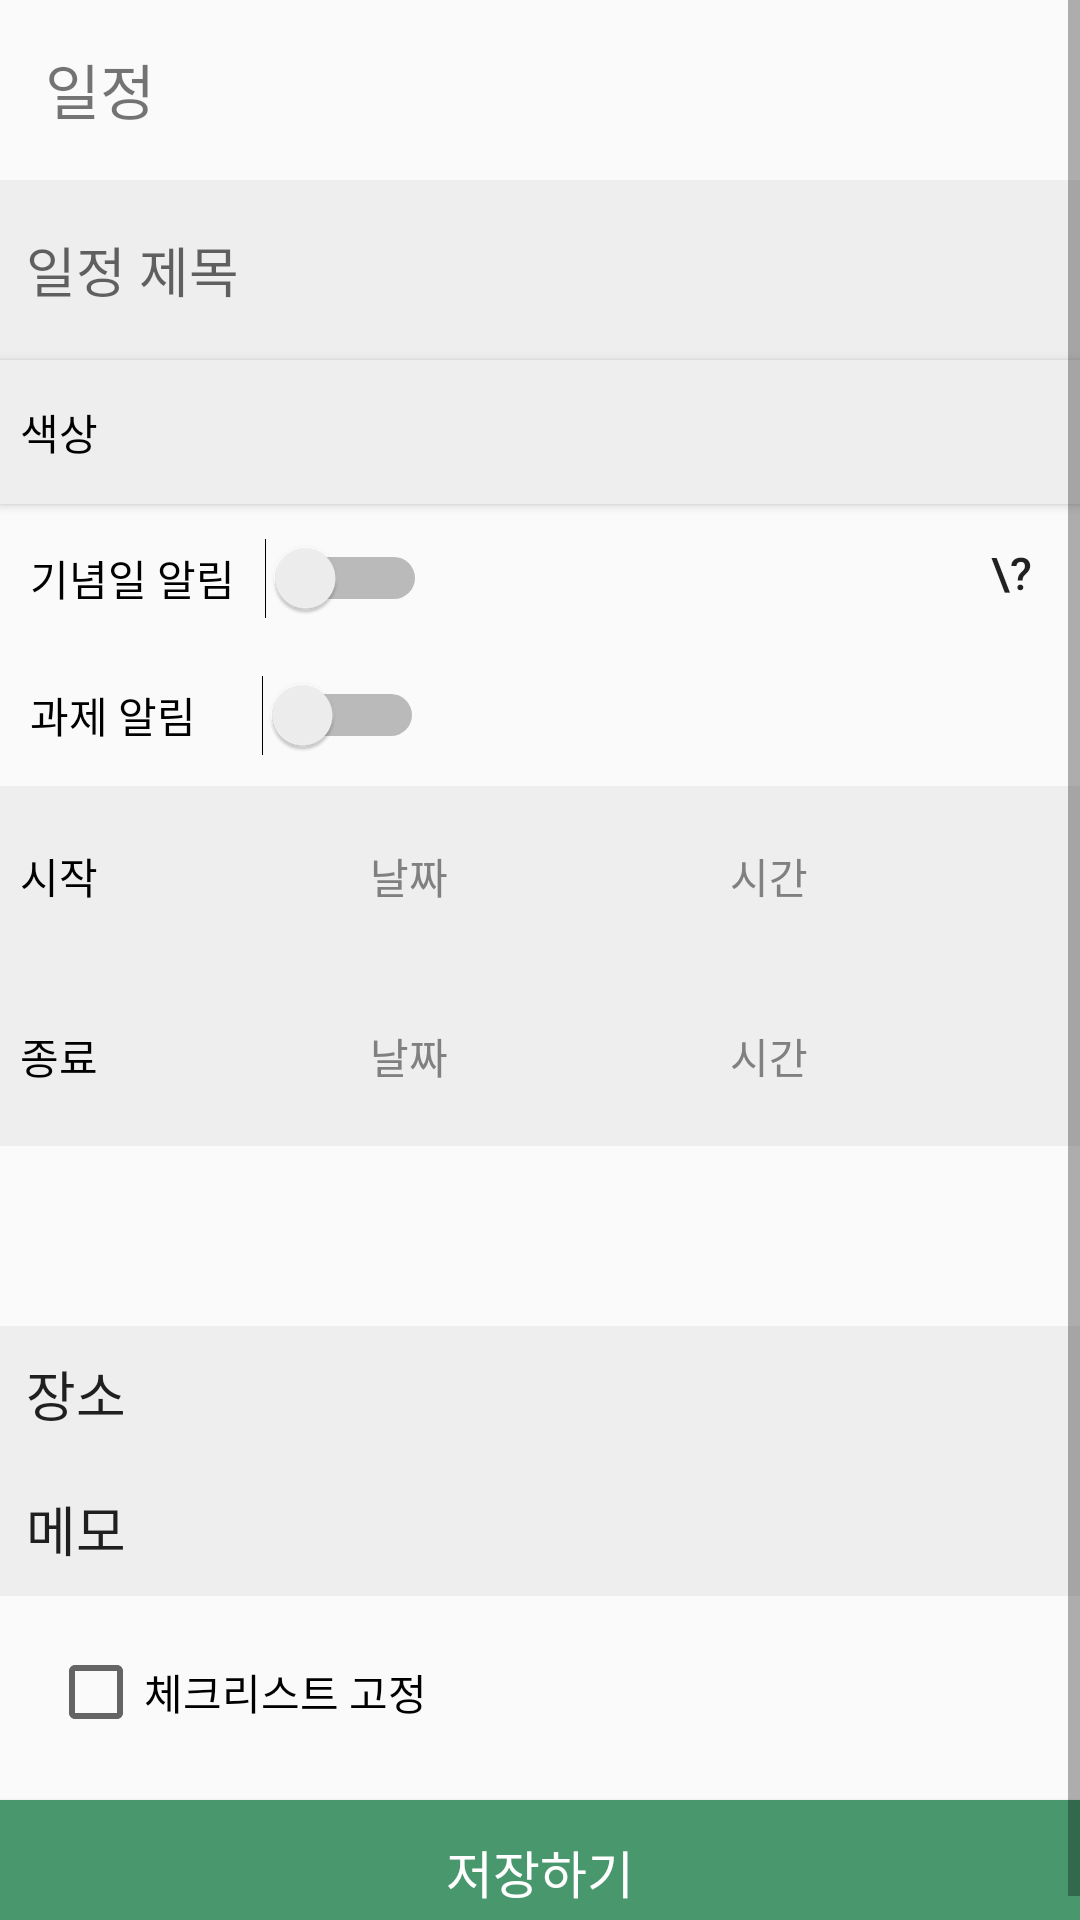

Layout XML and referenced resources for this Android screen:
<!-- AndroidManifest.xml: application theme Theme.NeedCalendar -->
<!-- res/layout/add_schedule.xml -->
<?xml version="1.0" encoding="utf-8"?>
<ScrollView
    xmlns:android="http://schemas.android.com/apk/res/android"
    xmlns:app="http://schemas.android.com/apk/res-auto"
    xmlns:tools="http://schemas.android.com/tools"
    android:layout_width="match_parent"
    android:layout_height="wrap_content">

    <LinearLayout
        android:layout_width="match_parent"
        android:layout_height="match_parent"
        android:orientation="vertical"
        tools:context=".bookPage">

        <LinearLayout
            android:layout_width="match_parent"
            android:layout_height="wrap_content">

            <TextView
                android:id="@+id/textView"
                android:layout_width="200dp"
                android:layout_height="30dp"
                android:layout_margin="15dp"
                android:text="일정"
                android:textSize="20sp" />




        </LinearLayout>

        <EditText
            android:id="@+id/editText1"
            android:layout_width="match_parent"
            android:layout_height="60dp"
            android:background="#EEEEEE"
            android:hint="  일정 제목"
            android:privateImeOptions="defaultInputmode=korean"
            android:gravity="center_vertical"
            />

        <Button
            android:id="@+id/btn_color"
            android:layout_width="match_parent"
            android:layout_height="wrap_content"
            android:background="#EEEEEE"
            android:text="  색상"
            android:textColor="#000000"
            android:gravity="center_vertical" />


        <LinearLayout
            xmlns:android="http://schemas.android.com/apk/res/android"
            xmlns:tools="http://schemas.android.com/tools"
            android:layout_width="match_parent"
            android:layout_height="match_parent"
            android:orientation="horizontal"
            tools:context=".Help_btn">

            <Switch
                android:id="@+id/Switch1"
                android:layout_width="wrap_content"
                android:layout_height="wrap_content"
                android:switchMinWidth="10dp"
                android:switchPadding="10dp"
                android:layout_margin="10dp"
                android:text="기념일 알림"
                app:layout_constraintLeft_toLeftOf="parent"
                app:layout_constraintRight_toRightOf="parent"
                app:layout_constraintTop_toTopOf="parent" />

            <View
                android:layout_width="0dp"
                android:layout_height="0dp"
                android:layout_weight="1" />

            <Button
                android:id="@+id/btn_help"
                android:layout_width="30dp"
                android:layout_height="30dp"
                android:background="@drawable/roung"
                android:text="\?"
                android:layout_margin="8dp"
                android:textSize="15sp"
                android:onClick="onClick"></Button>
        </LinearLayout>

        <Switch
            android:id="@+id/Switch2"
            android:layout_width="wrap_content"
            android:layout_height="wrap_content"
            android:switchMinWidth="10dp"
            android:switchPadding="22dp"
            android:layout_margin="10dp"
            android:text="과제 알림"
            app:layout_constraintLeft_toLeftOf="parent"
            app:layout_constraintRight_toRightOf="parent"
            app:layout_constraintTop_toTopOf="parent" />

        <LinearLayout
            android:layout_width="match_parent"
            android:layout_height="match_parent"
            android:orientation="horizontal"
            tools:context=".bookPage">

            <Button
                android:id="@+id/btn_start"
                android:layout_width="match_parent"
                android:layout_height="60dp"
                android:background="#EEEEEE"
                android:text="  시작"
                android:layout_weight="1"
                android:textColor="#000000"
                android:gravity="center_vertical"
                android:onClick="onClick"
                />

            <Button
                android:id="@+id/btn_start_date"
                android:layout_width="match_parent"
                android:layout_height="60dp"
                android:background="#EEEEEE"
                android:text=" 날짜 "
                android:layout_weight="1"
                android:textColor="#808080"
                android:gravity="center_vertical"
                android:onClick="onClick"
                />
            <Button
                android:id="@+id/btn_start_time"
                android:layout_width="match_parent"
                android:layout_height="60dp"
                android:background="#EEEEEE"
                android:text=" 시간 "
                android:layout_weight="1"
                android:textColor="#808080"
                android:gravity="center_vertical"
                android:onClick="onClick"
                />
        </LinearLayout>

        <LinearLayout
            android:layout_width="match_parent"
            android:layout_height="match_parent"
            android:orientation="horizontal"
            tools:context=".bookPage">

            <Button
                android:id="@+id/btn_end"
                android:layout_width="match_parent"
                android:layout_height="60dp"
                android:background="#EEEEEE"
                android:text="  종료"
                android:layout_weight="1"
                android:textColor="#000000"
                android:gravity="center_vertical"
                android:onClick="onClick"
                />

            <Button
                android:id="@+id/btn_end_date"
                android:layout_width="match_parent"
                android:layout_height="60dp"
                android:background="#EEEEEE"
                android:text=" 날짜 "
                android:layout_weight="1"
                android:textColor="#808080"
                android:gravity="center_vertical"
                android:onClick="onClick"
                />
            <Button
                android:id="@+id/btn_end_time"
                android:layout_width="match_parent"
                android:layout_height="60dp"
                android:background="#EEEEEE"
                android:text=" 시간 "
                android:layout_weight="1"
                android:textColor="#808080"
                android:gravity="center_vertical"
                android:onClick="onClick"
                />
        </LinearLayout>




        <TextView
            android:layout_width="200dp"
            android:layout_height="30dp"
            android:layout_margin="15dp"
             />

        <EditText
            android:id="@+id/editText2"
            android:layout_width="match_parent"
            android:layout_height="45dp"
            android:background="#EEEEEE"
            android:text="  장소"
            android:privateImeOptions="defaultInputmode=korean"
            android:gravity="center_vertical" />
        <EditText
            android:id="@+id/editText3"
            android:layout_width="match_parent"
            android:layout_height="45dp"
            android:background="#EEEEEE"
            android:text="  메모"
            android:privateImeOptions="defaultInputmode=korean"
            android:gravity="center_vertical" />

        <CheckBox
            android:id="@+id/myCheckBox"
            android:layout_width="wrap_content"
            android:layout_height="wrap_content"
            android:text="체크리스트 고정"
            android:checked="false"
            android:layout_marginTop="16dp"
            android:layout_marginStart="16dp"
        />

        <Button
            android:id="@+id/ok"
            android:layout_width="match_parent"
            android:layout_height="wrap_content"
            android:layout_marginTop="20dp"
            android:background="@color/green"
            android:text="저장하기"
            android:textAlignment="center"
            android:textColor="@color/white"
            android:textSize="17dp" />

    </LinearLayout>


</ScrollView>
<!-- resources referenced by this layout -->
<resources>
  <color name="green">#49976C</color>
  <color name="white">#FFFFFFFF</color>
  <style name="Theme.NeedCalendar" parent="Theme.AppCompat.DayNight.DarkActionBar">
          
          <item name="colorPrimary">@color/green</item>
          <item name="colorPrimaryVariant">@color/gray</item>
          <item name="colorOnPrimary">@color/white</item>
          
          <item name="colorSecondary">@color/teal_200</item>
          <item name="colorSecondaryVariant">@color/teal_700</item>
          <item name="colorOnSecondary">@color/black</item>
          
          <item name="android:statusBarColor" tools:targetApi="l">?attr/colorPrimaryVariant</item>
          
      </style>
  <color name="gray">#302D2D</color>
  <color name="teal_200">#FF03DAC5</color>
  <color name="teal_700">#FF018786</color>
  <color name="black">#FF000000</color>
</resources>
